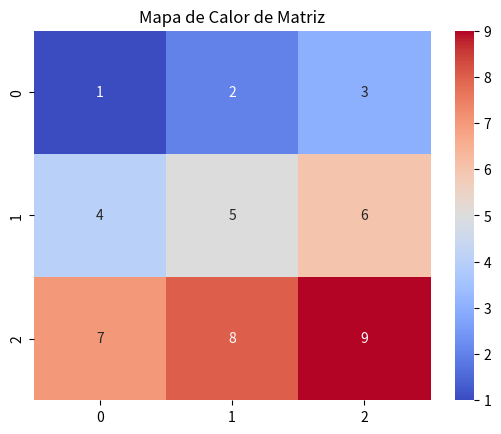

Write the Python code that produced this figure.
import seaborn as sns
import matplotlib.pyplot as plt

# Dados
dados = [
    [1, 2, 3],
    [4, 5, 6],
    [7, 8, 9]
]

# Configuração do mapa de calor
sns.heatmap(dados, annot=True, cmap='coolwarm')

# Título
plt.title('Mapa de Calor de Matriz')

plt.show()